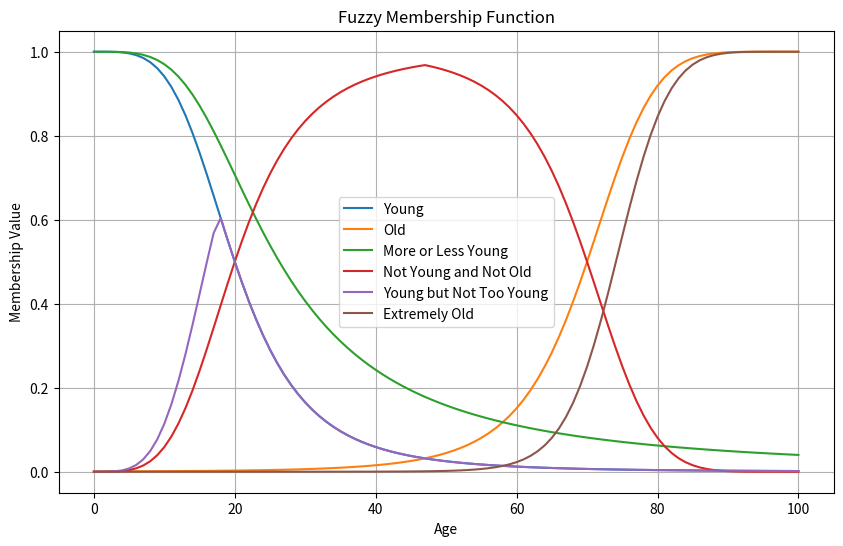

The script that saved this image:
import numpy as np
import matplotlib.pyplot as plt

def bell(x, a, b, c):
    return 1 / (1 + np.abs((x - c) / a) ** (2 * b))

x = np.arange(0, 101, 1)

young = bell(x, 20, 2, 0)
old = bell(x, 30, 3, 100)

more_or_less_young = np.sqrt(young)

not_young = 1 - young
not_old = 1 - old
not_young_and_not_old = np.minimum(not_young, not_old)

too_young = young ** 2
not_too_young = 1 - too_young
young_but_not_too_young = np.minimum(young, not_too_young)

extremely_old = old ** 2

plt.figure(figsize=(10, 6))

plt.plot(x, young, label='Young')
plt.plot(x, old, label='Old')
plt.plot(x, more_or_less_young, label='More or Less Young')
plt.plot(x, not_young_and_not_old, label='Not Young and Not Old')
plt.plot(x, young_but_not_too_young, label='Young but Not Too Young')
plt.plot(x, extremely_old, label='Extremely Old')

plt.xlabel('Age')
plt.ylabel('Membership Value')
plt.title('Fuzzy Membership Function')
plt.legend()
plt.grid(True)

plt.show()
